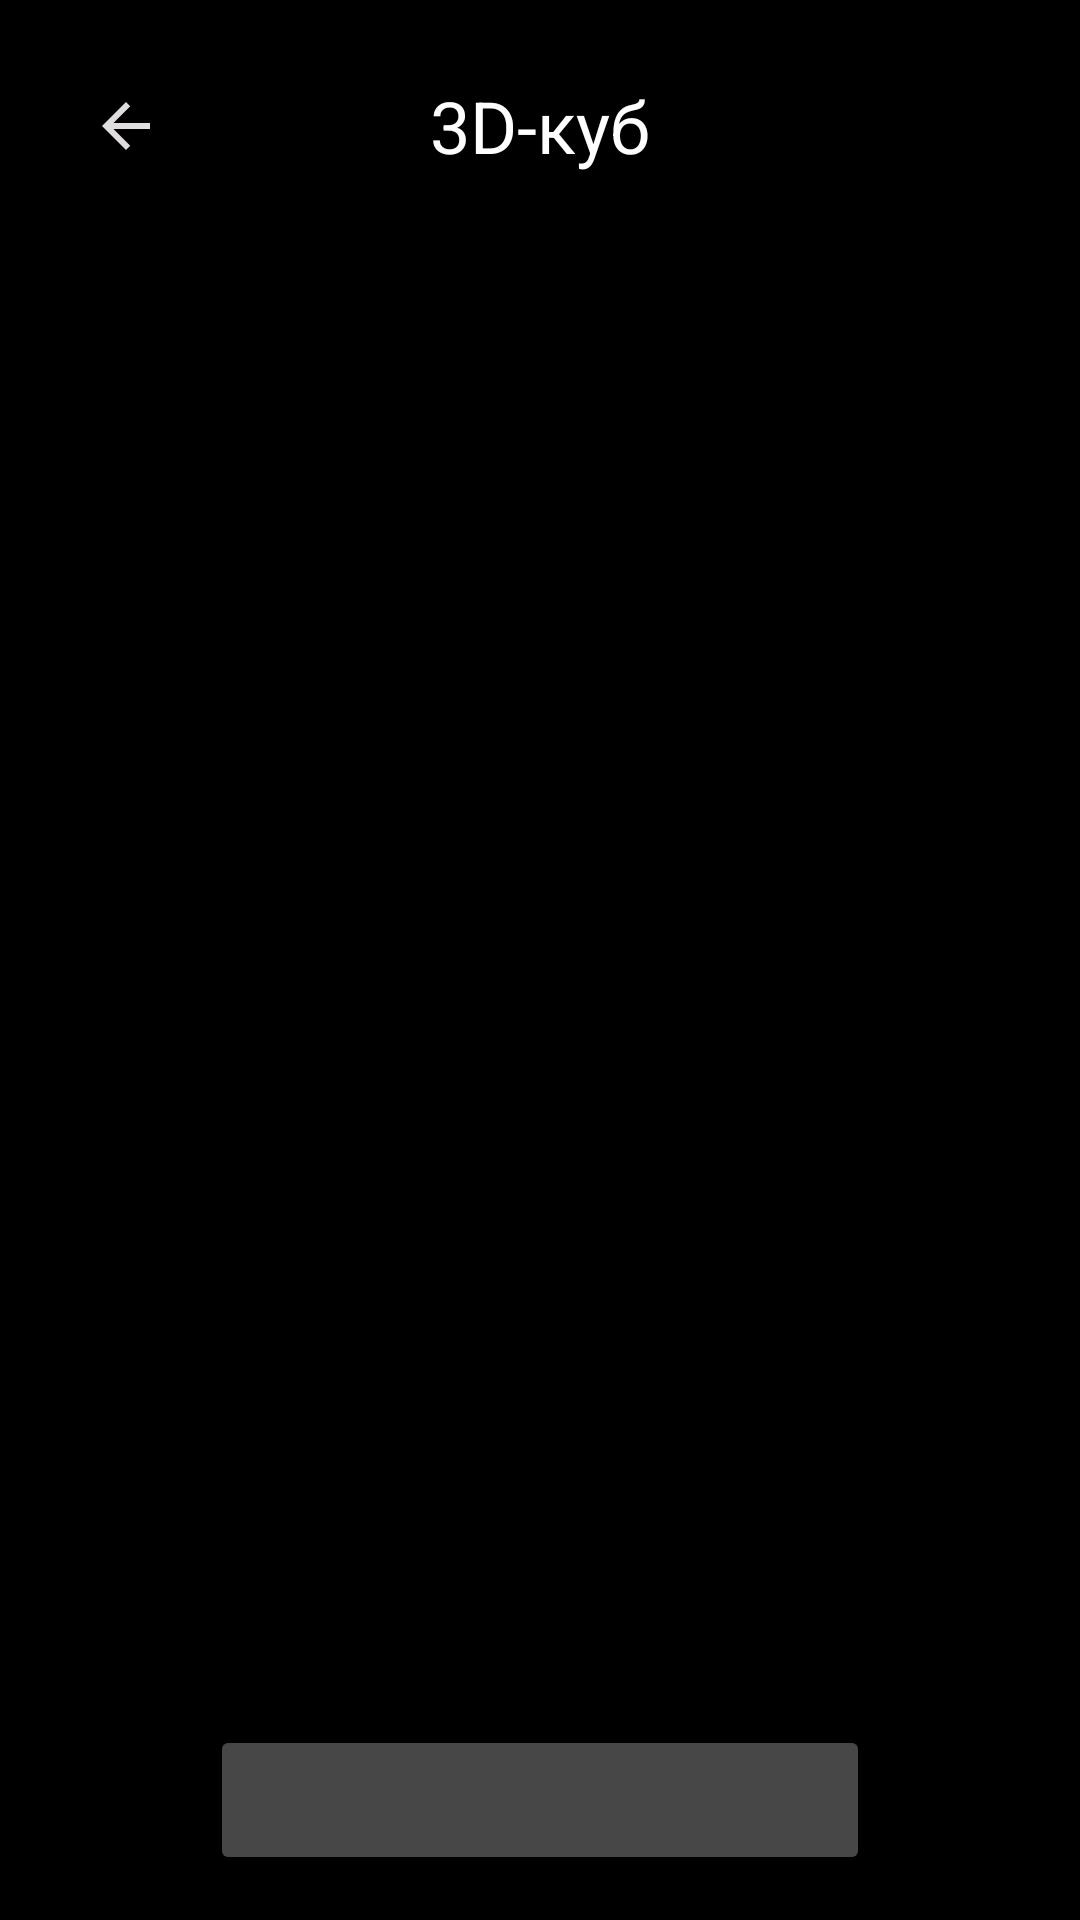

Layout XML and referenced resources for this Android screen:
<!-- AndroidManifest.xml: application theme Theme.VISApp -->
<!-- res/layout/activity_cube.xml -->
<?xml version="1.0" encoding="utf-8"?>
<androidx.constraintlayout.widget.ConstraintLayout xmlns:android="http://schemas.android.com/apk/res/android"
    xmlns:app="http://schemas.android.com/apk/res-auto"
    xmlns:tools="http://schemas.android.com/tools"
    android:id="@+id/cubeActivity"
    android:layout_width="match_parent"
    android:layout_height="match_parent"
    android:background="@color/black"
    tools:context=".CubeActivity">

    <ImageButton
        android:id="@+id/cameraButton"
        android:layout_width="60dp"
        android:layout_height="60dp"
        android:background="@drawable/round_soft_button"
        android:visibility="invisible"
        app:layout_constraintBottom_toBottomOf="parent"
        app:layout_constraintEnd_toStartOf="@+id/modeButton"
        app:layout_constraintStart_toStartOf="parent"
        app:layout_constraintTop_toBottomOf="@+id/cubeImageView"
        app:layout_constraintVertical_bias="0.5"
        app:srcCompat="@drawable/camera_outline_24" />

    <ImageButton
        android:id="@+id/galleryButton"
        android:layout_width="60dp"
        android:layout_height="60dp"
        android:background="@drawable/round_soft_button"
        android:visibility="invisible"
        app:layout_constraintBottom_toBottomOf="parent"
        app:layout_constraintEnd_toEndOf="parent"
        app:layout_constraintStart_toEndOf="@+id/modeButton"
        app:layout_constraintTop_toBottomOf="@+id/cubeImageView"
        app:layout_constraintVertical_bias="0.5"
        app:srcCompat="@drawable/folder_outline_27" />

    <ImageView
        android:id="@+id/cubeImageView"
        android:layout_width="match_parent"
        android:layout_height="match_parent"
        android:layout_marginTop="80dp"
        android:layout_marginBottom="80dp"
        app:layout_constraintBottom_toBottomOf="parent"
        app:layout_constraintEnd_toEndOf="parent"
        app:layout_constraintStart_toStartOf="parent"
        app:layout_constraintTop_toTopOf="parent" />

    <ImageButton
        android:id="@+id/backButton"
        android:layout_width="36dp"
        android:layout_height="36dp"
        android:layout_marginStart="24dp"
        android:layout_marginTop="24dp"
        android:background="@null"
        app:layout_constraintStart_toStartOf="parent"
        app:layout_constraintTop_toTopOf="parent"
        app:srcCompat="@drawable/back_24" />

    <TextView
        android:id="@+id/activityTitle"
        android:layout_width="wrap_content"
        android:layout_height="36dp"
        android:layout_marginTop="24dp"
        android:gravity="center"
        android:text="@string/title_cube"
        android:textColor="@color/white"
        android:textSize="24sp"
        app:layout_constraintEnd_toEndOf="parent"
        app:layout_constraintStart_toStartOf="parent"
        app:layout_constraintTop_toTopOf="parent" />

    <Button
        android:id="@+id/modeButton"
        android:layout_width="220dp"
        android:layout_height="50dp"
        android:backgroundTint="@color/gray"
        android:textSize="16sp"
        app:layout_constraintBottom_toBottomOf="parent"
        app:layout_constraintEnd_toEndOf="parent"
        app:layout_constraintStart_toStartOf="parent"
        app:layout_constraintTop_toBottomOf="@+id/cubeImageView"
        app:layout_constraintVertical_bias="0.5" />
</androidx.constraintlayout.widget.ConstraintLayout>
<!-- resources referenced by this layout -->
<resources>
  <color name="black">#FF000000</color>
  <color name="gray">#FF474747</color>
  <color name="white">#FFFFFFFF</color>
  <!-- drawable back_24 (drawable) -->
  <vector xmlns:android="http://schemas.android.com/apk/res/android"
      android:width="24dp"
      android:height="24dp"
      android:viewportWidth="24"
      android:viewportHeight="24">
      <path
          android:pathData="M20,11H7.83L13.42,5.41L12,4L4,12L12,20L13.41,18.59L7.83,13H20V11Z"
          android:fillColor="#DFDDDD" />
  </vector>
  <!-- drawable camera_outline_24 (drawable) -->
  <vector xmlns:android="http://schemas.android.com/apk/res/android" android:height="24dp" android:viewportHeight="22" android:viewportWidth="22" android:width="24dp">
        
      <path android:fillColor="#00000000" android:pathData="M5,1L17,1A4,4 0,0 1,21 5L21,17A4,4 0,0 1,17 21L5,21A4,4 0,0 1,1 17L1,5A4,4 0,0 1,5 1z" android:strokeColor="#DFDDDD" android:strokeWidth="2"/>
        
      <path android:fillColor="#00000000" android:pathData="M11.323,10.677m-3.206,0a3.206,3.206 0,1 1,6.412 0a3.206,3.206 0,1 1,-6.412 0" android:strokeColor="#DFDDDD" android:strokeWidth="2"/>
      
  </vector>
  <!-- drawable folder_outline_27 (drawable) -->
  <vector xmlns:android="http://schemas.android.com/apk/res/android"
      android:width="27dp"
      android:height="27dp"
      android:viewportWidth="27"
      android:viewportHeight="27">
      <path
          android:pathData="M4.5,22.5C3.881,22.5 3.352,22.28 2.911,21.84C2.471,21.399 2.251,20.869 2.25,20.25V6.75C2.25,6.131 2.47,5.602 2.911,5.161C3.352,4.721 3.882,4.501 4.5,4.5H11.25L13.5,6.75H22.5C23.119,6.75 23.649,6.97 24.09,7.411C24.531,7.852 24.751,8.382 24.75,9V20.25C24.75,20.869 24.53,21.399 24.09,21.84C23.649,22.281 23.119,22.501 22.5,22.5H4.5ZM4.5,20.25H22.5V9H12.572L10.322,6.75H4.5V20.25Z"
          android:fillColor="#dfdddd"/>
  </vector>
  <!-- drawable round_soft_button (drawable) -->
  <?xml version="1.0" encoding="utf-8"?>
  <ripple xmlns:android="http://schemas.android.com/apk/res/android"
      android:color="@color/blur">
      <item>
          <shape android:shape="rectangle">
              <solid android:color="@color/gray" />
              <size
                  android:width="60dp"
                  android:height="60dp" />
              <corners android:radius="30dp" />
          </shape>
      </item>
  </ripple>
  <string name="title_cube">3D-куб</string>
  <style name="Theme.VISApp" parent="Base.Theme.VISApp" />
  <color name="blur">#22000000</color>
  <style name="Base.Theme.VISApp" parent="Theme.Material3.DayNight.NoActionBar">
          
          
      </style>
</resources>
